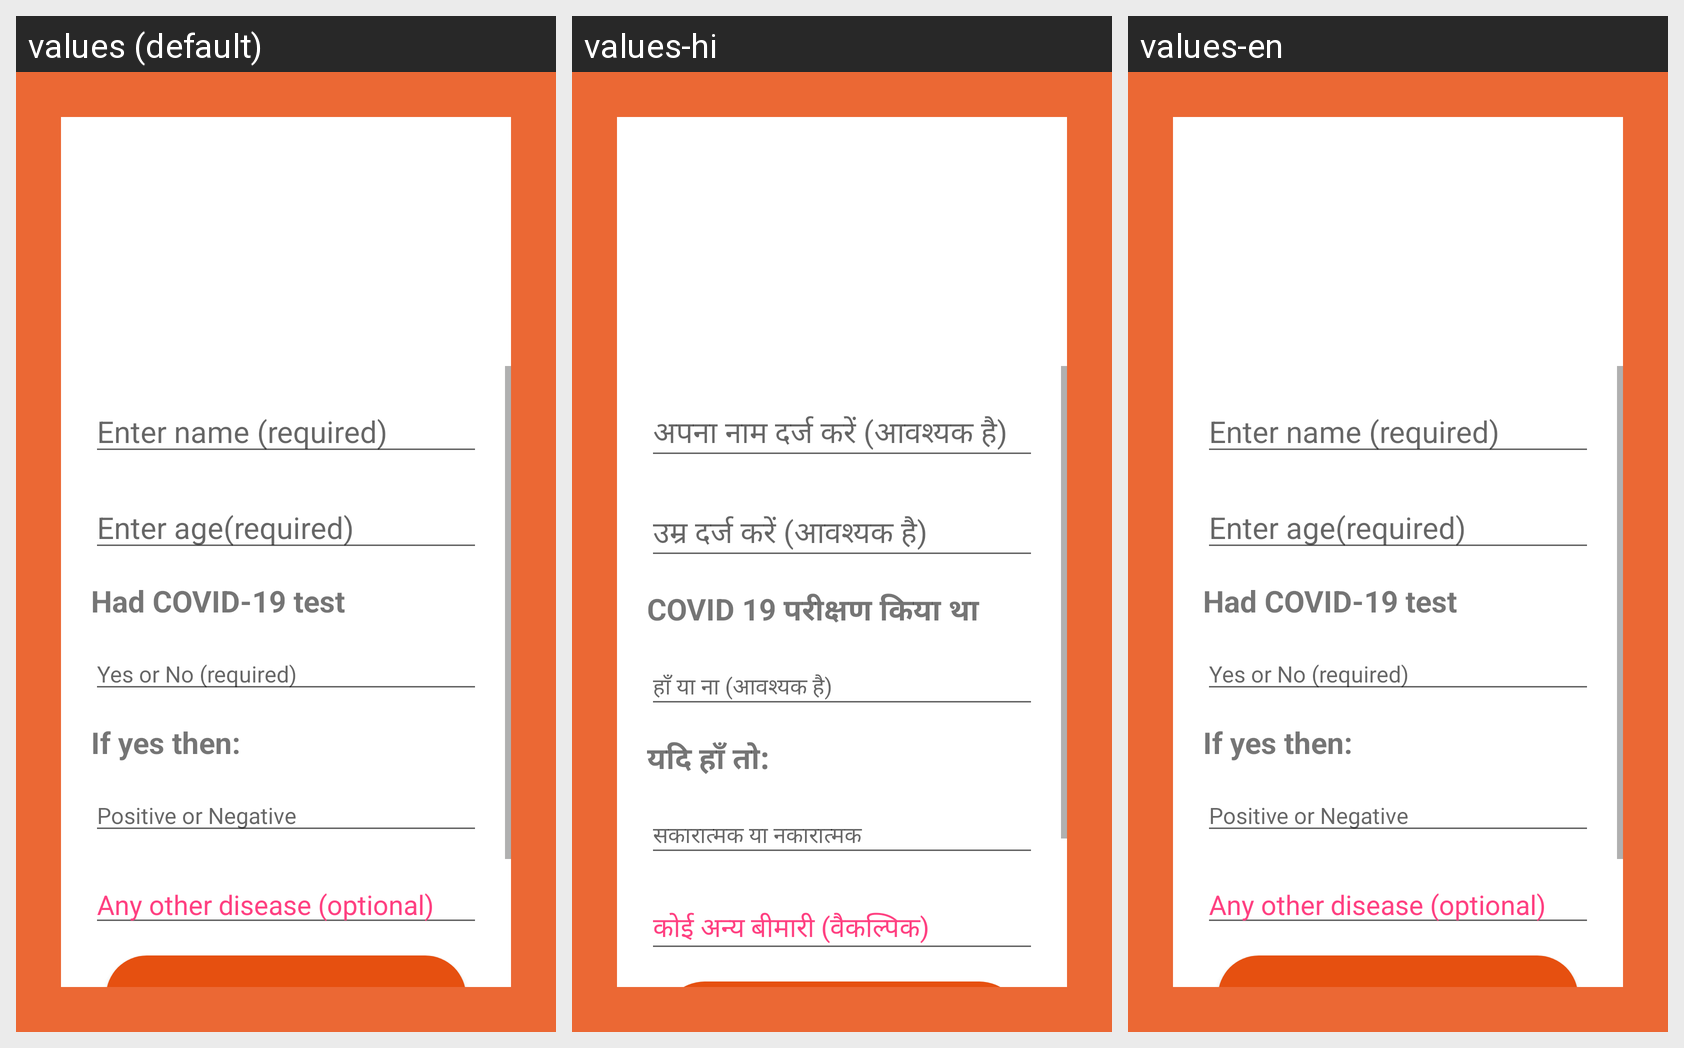

The Android screen below is rendered under several locales of the same app. Produce the string resources it draws, with the default and per-locale values.
Android screen res/layout/activity_form.xml rendered under 3 locales, left to right: values (default), values-hi, values-en. Device: Nexus 5 (rendered at 1080×1920; each locale shown at half size, 540×960, under a caption strip naming it); theme AppTheme.
Strings drawn on this screen, with the default value and each locale's value (text and hints the layout hard-codes appear in the picture but are not listed):

name
  values: Enter name (required)
  values-hi: अपना नाम दर्ज करें (आवश्यक है)
  values-en: Enter name (required)

age
  values: Enter age(required)
  values-hi: उम्र दर्ज करें (आवश्यक है)
  values-en: Enter age(required)

test
  values: Had COVID-19 test
  values-hi: COVID 19 परीक्षण किया था
  values-en: Had COVID-19 test

yn
  values: Yes or No (required)
  values-hi: हाँ या ना (आवश्यक है)
  values-en: Yes or No (required)

yes_then
  values: If yes then:
  values-hi: यदि हाँ तो:
  values-en: If yes then:

positive
  values: Positive or Negative
  values-hi: सकारात्मक या नकारात्मक
  values-en: Positive or Negative

other
  values: Any other disease (optional)
  values-hi: कोई अन्य बीमारी (वैकल्पिक)
  values-en: Any other disease (optional)

submit
  values: SUBMIT
  values-hi: प्रस्तुत
  values-en: SUBMIT

language
  values: Change Language
  values-hi: भाषा चुनें
  values-en: Change Language
